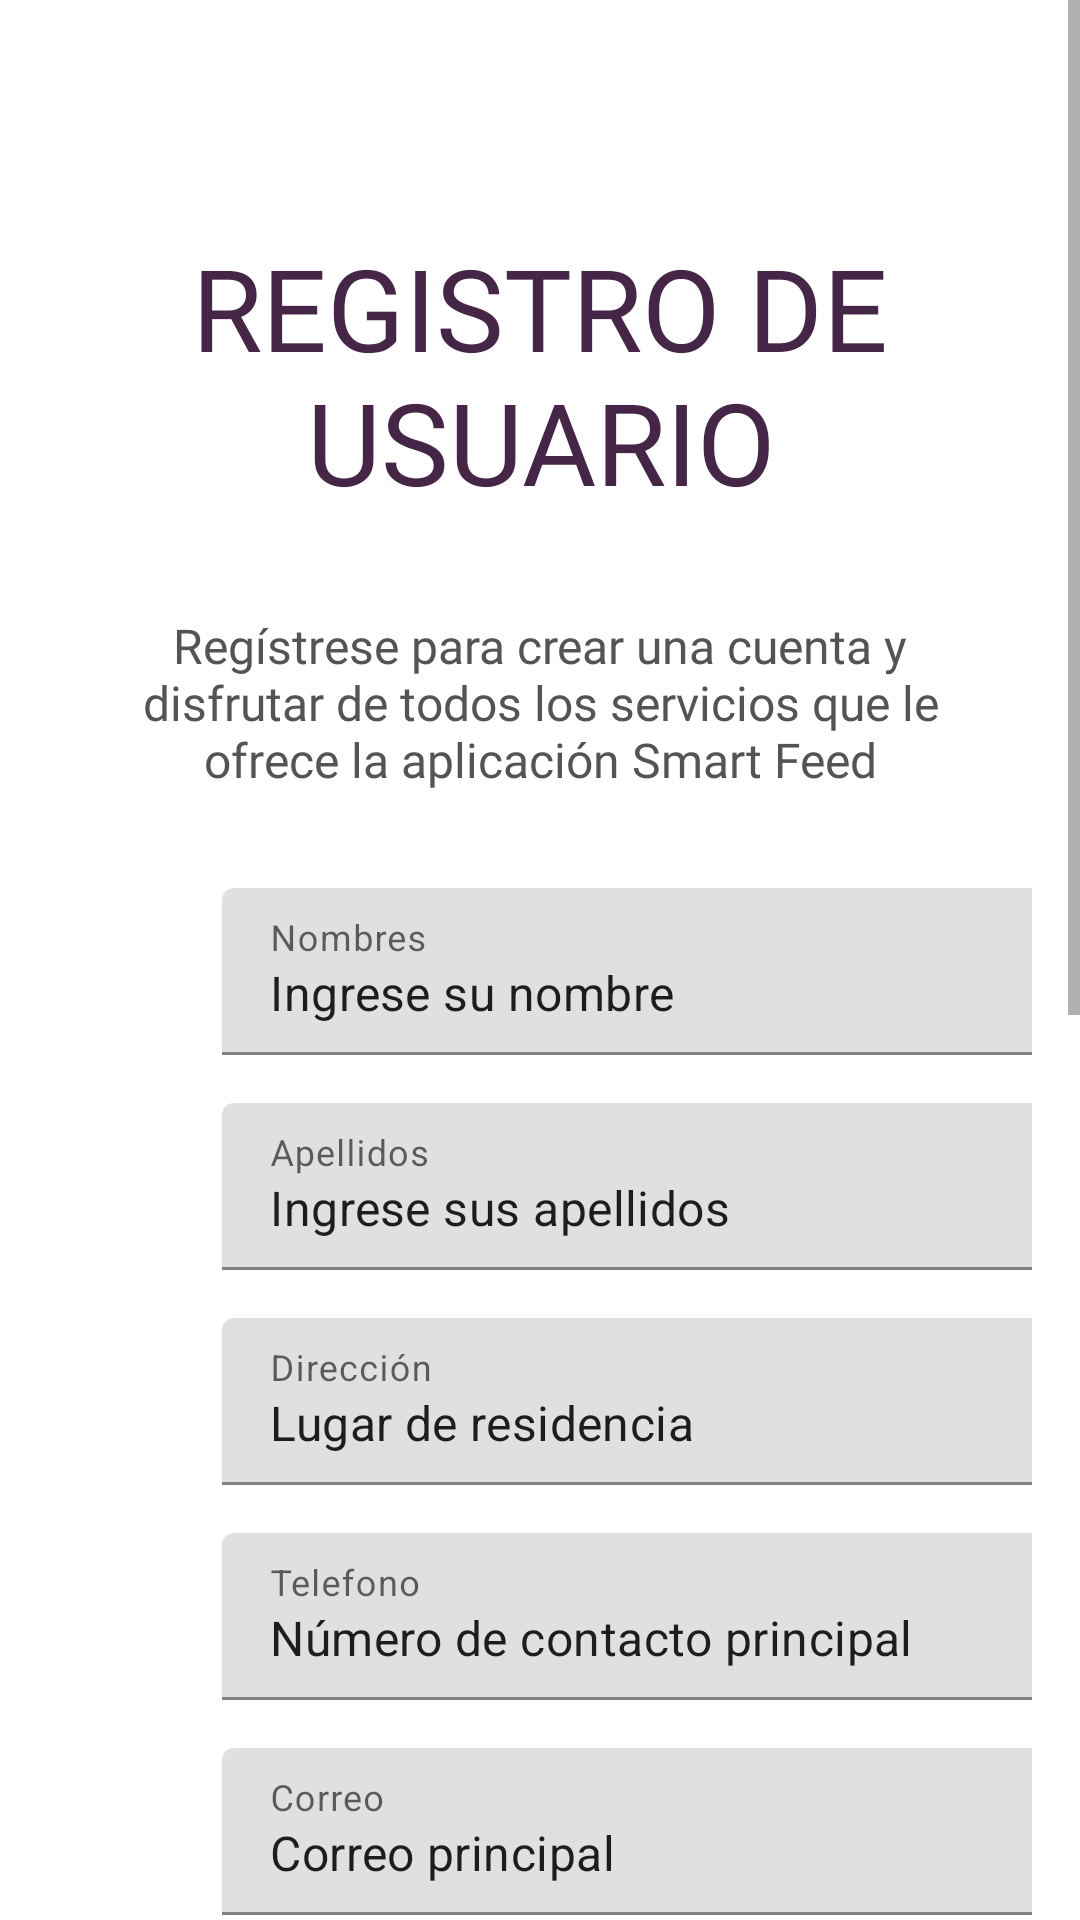

Layout XML and referenced resources for this Android screen:
<!-- AndroidManifest.xml: application theme Theme.SmartFeedMobile -->
<!-- res/layout/activity_register.xml -->
<?xml version="1.0" encoding="utf-8"?>
<ScrollView xmlns:android="http://schemas.android.com/apk/res/android"
    xmlns:app="http://schemas.android.com/apk/res-auto"
    xmlns:tools="http://schemas.android.com/tools"
    android:layout_width="match_parent"
    android:layout_height="match_parent">

    <LinearLayout
        android:layout_width="match_parent"
        android:layout_height="match_parent"
        tools:context=".MainActivity"
        android:orientation="vertical"
        android:padding="16dp">

        <TextView
            android:id="@+id/titulo_app"
            android:layout_width="match_parent"
            android:layout_height="wrap_content"
            android:text="@string/registro_usuario"
            android:textAlignment="center"
            android:textAppearance="@style/SmartFeedTitle"
            android:layout_marginTop="61dp"
            app:layout_constraintBottom_toBottomOf="parent"
            app:layout_constraintEnd_toEndOf="parent"
            app:layout_constraintStart_toStartOf="parent"
            app:layout_constraintTop_toTopOf="parent" />

        <TextView
            android:layout_width="match_parent"
            android:layout_height="wrap_content"
            android:text="@string/registro_usuario_texto"
            android:fontFamily="@font/raleway_regular"
            android:textColor="@color/dark_gray"
            android:textSize="16sp"
            android:textAlignment="center"
            android:layout_marginTop="16dp"
            android:padding="16dp"/>

        <com.google.android.material.textfield.TextInputLayout
            android:id="@+id/nombresTextField"
            android:layout_width="280dp"
            android:layout_marginLeft="58dp"
            android:layout_height="wrap_content"
            android:hint="Nombres"
            app:boxStrokeColor="@color/black"
            android:layout_marginTop="16dp">

            <com.google.android.material.textfield.TextInputEditText
                android:layout_width="match_parent"
                android:layout_height="wrap_content"
                android:text="Ingrese su nombre"
                />

        </com.google.android.material.textfield.TextInputLayout>

        <com.google.android.material.textfield.TextInputLayout
            android:id="@+id/apellidosTextField"
            android:layout_width="280dp"
            android:layout_height="wrap_content"
            android:layout_marginLeft="58dp"
            android:hint="Apellidos"
            app:boxStrokeColor="@color/black"
            android:layout_marginTop="16dp">

            <com.google.android.material.textfield.TextInputEditText
                android:layout_width="match_parent"
                android:layout_height="wrap_content"
                android:text="Ingrese sus apellidos"
                />

        </com.google.android.material.textfield.TextInputLayout>

        <com.google.android.material.textfield.TextInputLayout
            android:id="@+id/direccionTextField"
            android:layout_width="280dp"
            android:layout_height="wrap_content"
            android:layout_marginLeft="58dp"
            android:hint="Dirección"
            app:boxStrokeColor="@color/black"
            android:layout_marginTop="16dp">

            <com.google.android.material.textfield.TextInputEditText
                android:layout_width="match_parent"
                android:layout_height="wrap_content"
                android:text="Lugar de residencia"
                />

        </com.google.android.material.textfield.TextInputLayout>

        <com.google.android.material.textfield.TextInputLayout
            android:id="@+id/telefonoTextField"
            android:layout_width="280dp"
            android:layout_height="wrap_content"
            android:layout_marginLeft="58dp"
            android:hint="Telefono"
            app:boxStrokeColor="@color/black"
            android:layout_marginTop="16dp">

            <com.google.android.material.textfield.TextInputEditText
                android:layout_width="match_parent"
                android:layout_height="wrap_content"
                android:text="Número de contacto principal"
                />

        </com.google.android.material.textfield.TextInputLayout>

        <com.google.android.material.textfield.TextInputLayout
            android:id="@+id/correoTextField"
            android:layout_width="280dp"
            android:layout_height="wrap_content"
            android:layout_marginLeft="58dp"
            android:hint="Correo"
            app:boxStrokeColor="@color/black"
            android:layout_marginTop="16dp">

            <com.google.android.material.textfield.TextInputEditText
                android:layout_width="match_parent"
                android:layout_height="wrap_content"
                android:text="Correo principal"
                />

        </com.google.android.material.textfield.TextInputLayout>

        <com.google.android.material.textfield.TextInputLayout
            android:id="@+id/fechaNacimimentoTextField"
            android:layout_width="280dp"
            android:layout_height="wrap_content"
            android:layout_marginLeft="58dp"
            android:hint="Fecha de nacimiento"
            app:boxStrokeColor="@color/black"
            android:layout_marginTop="16dp">

            <com.google.android.material.textfield.TextInputEditText
                android:layout_width="match_parent"
                android:layout_height="wrap_content"
                android:text="08 / 06 / 1995"
                />

        </com.google.android.material.textfield.TextInputLayout>

        <com.google.android.material.switchmaterial.SwitchMaterial
            android:layout_width="match_parent"
            android:layout_height="wrap_content"
            android:checked="true"
            app:thumbTint="@color/white"
            app:trackTint="@color/dark_purple"
            android:text="@string/recibir_notificaciones"
            android:fontFamily="@font/raleway_regular"
            android:textSize="16sp"
            android:textColor="@color/dark_gray"
            android:textAlignment="center"
            android:layout_marginRight="66dp"
            android:layout_marginLeft="56dp"
            android:layout_marginTop="16dp"/>

        <TextView
            android:layout_width="280dp"
            android:layout_height="wrap_content"
            android:text="@string/tipo_notificacion"
            android:gravity="center_horizontal"
            android:layout_marginTop="16dp"
            android:fontFamily="@font/raleway_regular"
            android:textColor="@color/dark_gray"
            android:textSize="16sp"/>

        <RadioGroup
            android:layout_width="280dp"
            android:layout_height="wrap_content"
            android:layout_gravity="center"
            android:orientation="vertical">

            <RadioButton
                android:layout_width="match_parent"
                android:layout_height="wrap_content"
                android:text="SMS"
                android:textColor="@color/dark_gray"
                android:fontFamily="@font/raleway_regular"
                android:textSize="14sp"/>
            <RadioButton
                android:layout_width="match_parent"
                android:layout_height="wrap_content"
                android:text="Correo electrónico"
                android:textColor="@color/dark_gray"
                android:fontFamily="@font/raleway_regular"
                android:textSize="14sp"/>
            <RadioButton
                android:layout_width="match_parent"
                android:layout_height="wrap_content"
                android:text="Notificaciones push"
                android:textColor="@color/dark_gray"
                android:fontFamily="@font/raleway_regular"
                android:textSize="14sp"/>
        </RadioGroup>

        <RelativeLayout
            android:layout_width="match_parent"
            android:layout_height="wrap_content"
            android:layout_marginTop="16dp"
            android:layout_marginLeft="42dp">

            <CheckBox
                android:id="@+id/register_checkbox"
                android:layout_width="wrap_content"
                android:layout_height="wrap_content"
                android:layout_alignParentStart="true"
                android:buttonTint="@color/dark_gray"/>

            <TextView
                android:layout_width="wrap_content"
                android:layout_height="wrap_content"
                android:text="@string/acepto_terminos"
                android:layout_toEndOf="@+id/register_checkbox"
                android:layout_marginTop="12dp"
                android:textColor="@color/dark_gray"
                android:fontFamily="@font/raleway_bold"
                android:textSize="14sp"/>

        </RelativeLayout>

        <Button
            android:id="@+id/btn_enviar_register"
            android:layout_width="match_parent"
            android:layout_height="wrap_content"
            android:layout_margin="56dp"
            android:backgroundTint="@color/dark_yellow"
            android:fontFamily="@font/raleway_bold"
            android:text="@string/boton_enviar"
            android:textColor="@color/dark_purple"
            android:textSize="32sp"
            app:cornerRadius="10dp"
            app:strokeColor="@color/black"
            app:strokeWidth="1dp"
            android:onClick="goToWelcomeActivity"/>

    </LinearLayout>

</ScrollView>
<!-- resources referenced by this layout -->
<resources>
  <color name="black">#FF000000</color>
  <color name="dark_gray">#545454</color>
  <color name="dark_purple">#452646</color>
  <color name="dark_yellow">#FDCE71</color>
  <color name="white">#FFFFFFFF</color>
  <string name="acepto_terminos">Acepto términos y condiciones</string>
  <string name="boton_enviar">ENVIAR</string>
  <string name="recibir_notificaciones">¿Desea recibir notificaciones?</string>
  <string name="registro_usuario">REGISTRO DE USUARIO</string>
  <string name="registro_usuario_texto">Regístrese para crear una cuenta y disfrutar de todos los servicios que le ofrece la aplicación Smart Feed</string>
  <string name="tipo_notificacion">Tipo de notificación:</string>
  <style name="SmartFeedTitle">
          <item name="android:textSize">38sp</item>
          <item name="android:textColor">@color/dark_purple</item>
          <item name="android:fontFamily">@font/raleway_bold</item>
      </style>
  <style name="Theme.SmartFeedMobile" parent="Theme.MaterialComponents.DayNight.DarkActionBar">
          
          <item name="colorPrimary">@color/purple_500</item>
          <item name="colorPrimaryVariant">@color/purple_700</item>
          <item name="colorOnPrimary">@color/white</item>
          
          <item name="colorSecondary">@color/teal_200</item>
          <item name="colorSecondaryVariant">@color/teal_700</item>
          <item name="colorOnSecondary">@color/black</item>
          
          <item name="android:statusBarColor">?attr/colorPrimaryVariant</item>
          
      </style>
  <color name="purple_500">#FF6200EE</color>
  <color name="purple_700">#FF3700B3</color>
  <color name="teal_200">#FF03DAC5</color>
  <color name="teal_700">#FF018786</color>
</resources>
